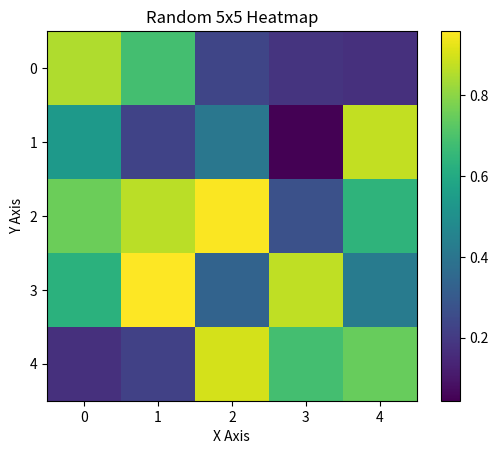

Here is the Python script that generated this plot:
import matplotlib.pyplot as plt
import numpy as np

# 1. Create a random 5x5 matrix with values between 0 and 1
data = np.random.rand(5, 5)

# 2. Plot the heatmap
plt.imshow(data, cmap='viridis', interpolation='nearest')

# 3. Add a colorbar to show the scale
plt.colorbar()

# 4. Add titles and labels (optional but helpful)
plt.title('Random 5x5 Heatmap')
plt.xlabel('X Axis')
plt.ylabel('Y Axis')

# 5. Display the plot
plt.show()
